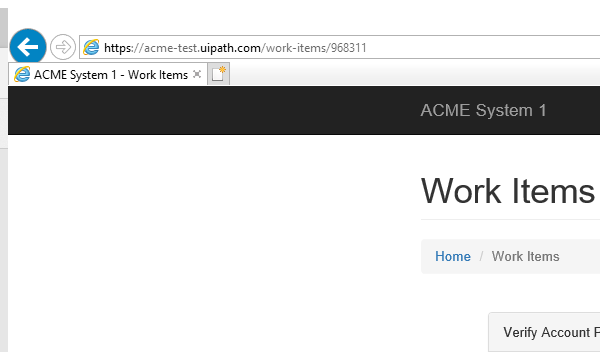
Task: Robotic Enterprise Framework
Workflow: System1_ExtractClientInformation

Step 1: Attach Browser 'iexplore.exe ACME' in window 'ACME System 1 - Work Items'

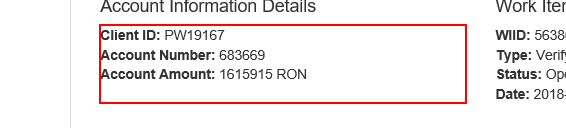
Step 2: get-text from the paragraph 'Client ID*'